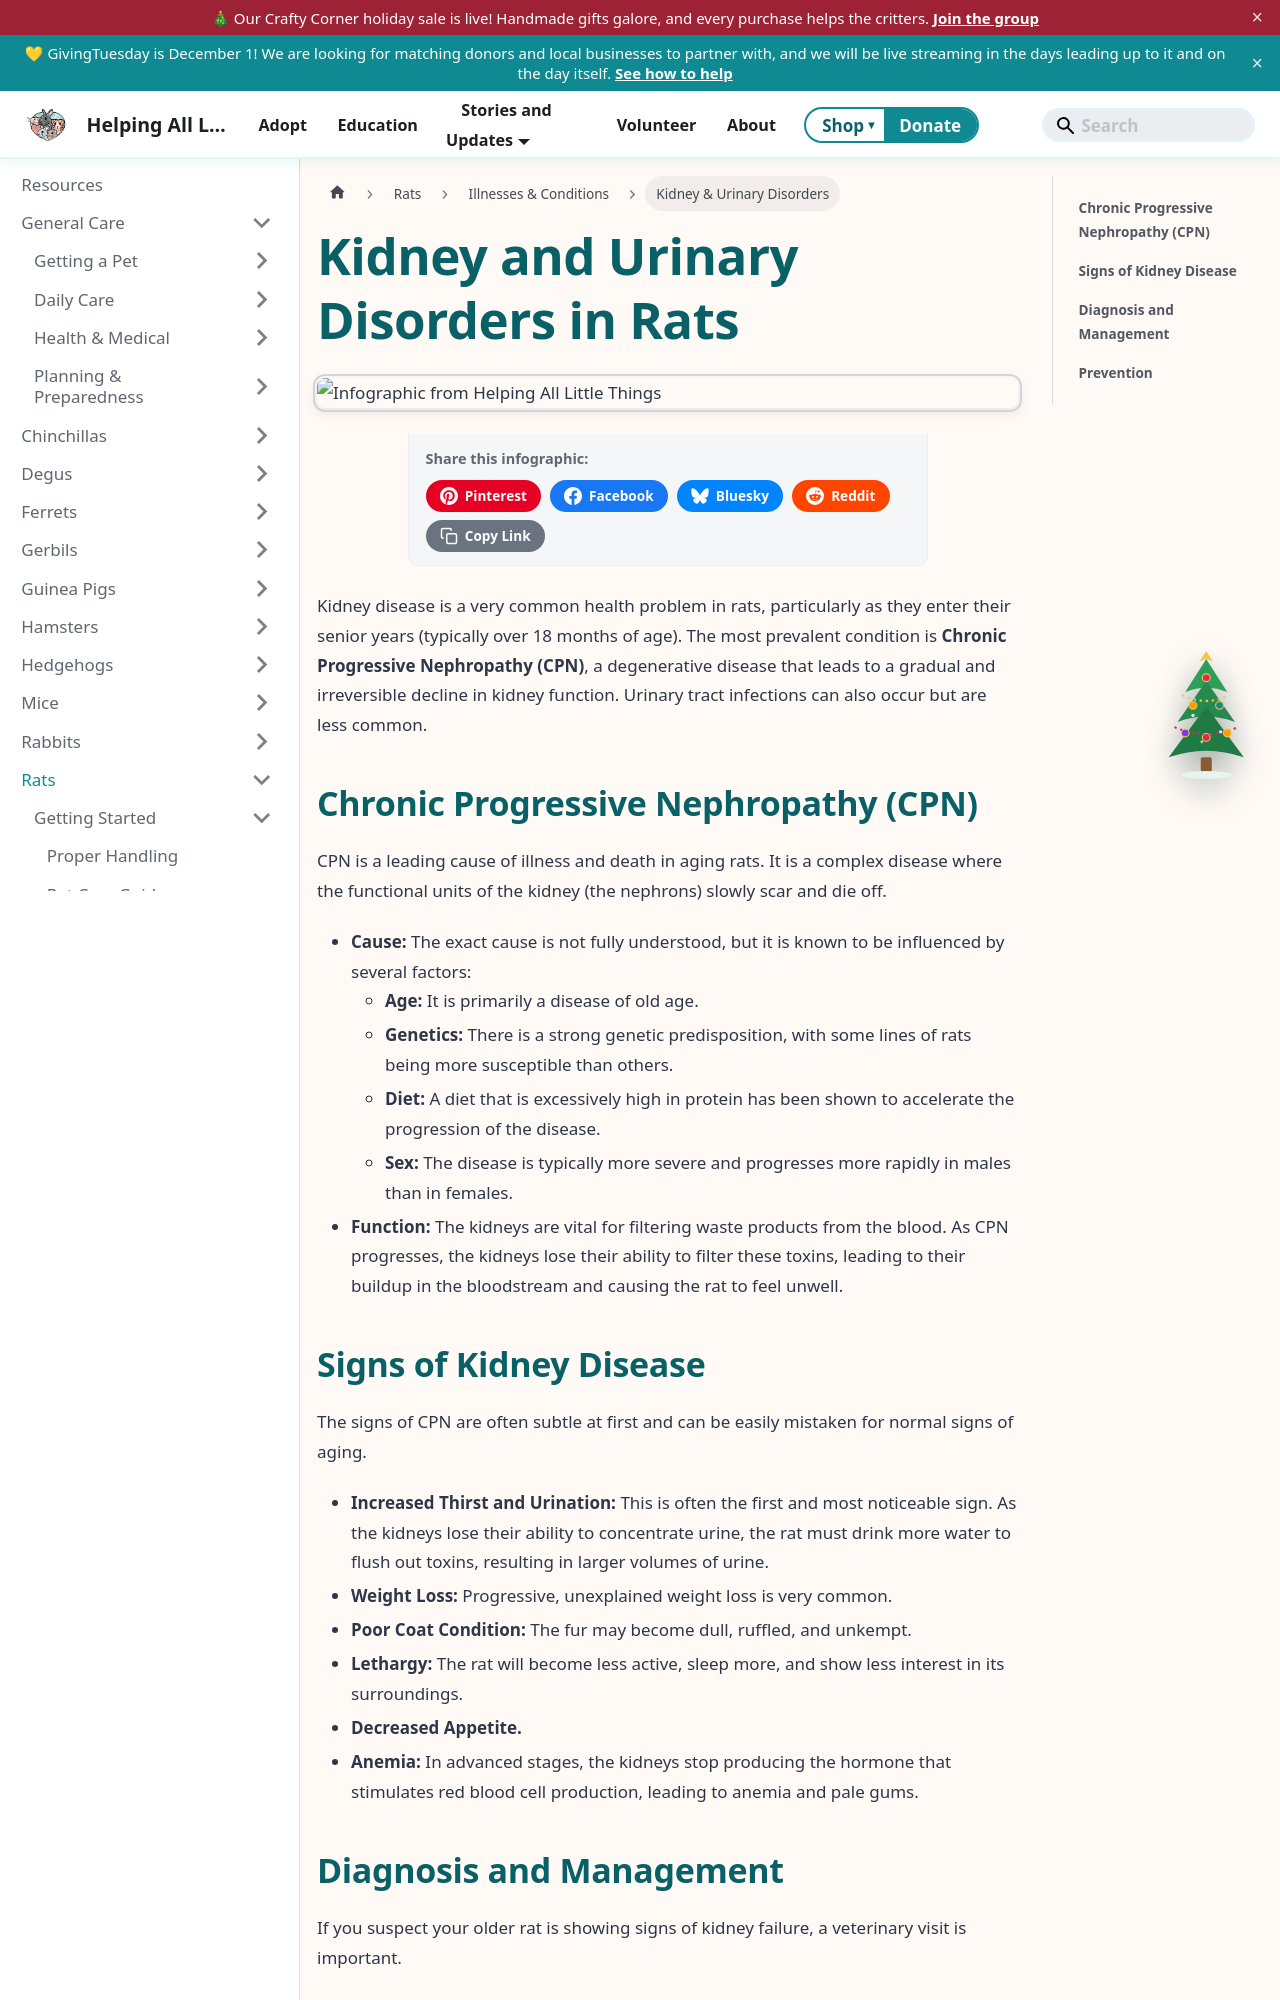

repository: AlannaBurke/haltrescue · page: docs/Rats/illnesses-and-conditions/kidney-and-urinary-disorders.html · generator: docusaurus

---
sidebar_label: Kidney & Urinary Disorders
tags: [rats, kidney disease, urinary health]
description: "An in-depth guide to kidney and urinary disorders in rats, with a focus on Chronic Progressive Nephropathy (CPN), a common age-related disease."
---
import InfographicShare from '@site/src/components/InfographicShare';

# Kidney and Urinary Disorders in Rats

<InfographicShare imageSrc="/img/rats/rat-kidney-disorders.png" />

Kidney disease is a very common health problem in rats, particularly as they enter their senior years (typically over 18 months of age). The most prevalent condition is **Chronic Progressive Nephropathy (CPN)**, a degenerative disease that leads to a gradual and irreversible decline in kidney function. Urinary tract infections can also occur but are less common.

## Chronic Progressive Nephropathy (CPN)

CPN is a leading cause of illness and death in aging rats. It is a complex disease where the functional units of the kidney (the nephrons) slowly scar and die off.

*   **Cause:** The exact cause is not fully understood, but it is known to be influenced by several factors:
    *   **Age:** It is primarily a disease of old age.
    *   **Genetics:** There is a strong genetic predisposition, with some lines of rats being more susceptible than others.
    *   **Diet:** A diet that is excessively high in protein has been shown to accelerate the progression of the disease.
    *   **Sex:** The disease is typically more severe and progresses more rapidly in males than in females.
*   **Function:** The kidneys are vital for filtering waste products from the blood. As CPN progresses, the kidneys lose their ability to filter these toxins, leading to their buildup in the bloodstream and causing the rat to feel unwell.
